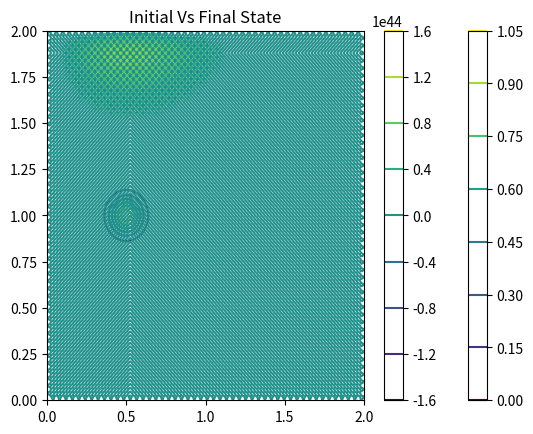

Here is the Python script that generated this plot:

import numpy as np
import matplotlib.pyplot as plt

#Define the domain 
#Domain Size
Lx, Ly = 2.0, 2.0

#Number of grid points
Nx, Ny = 100, 100

#Create grid 
x = np.linspace(0, Lx, Nx)
y = np.linspace(0, Ly, Ny)

#Create mesh
X, Y = np.meshgrid(x,y)
#print(X.shape)

#Initial condition: Gaussian blob
x0, y0 = 0.5, 1.0
sigma = 0.1
u = np.exp(-((X-x0)**2 + (Y - y0)**2)/ sigma**2)

#visualization of initial condition (Figure 1)
plt.contour(X, Y, u)
plt.colorbar()
plt.title("Initial Condition")

#Parameters
#Velocity (constant flow to the right) 
a = 1.0 #x direction
b = 0.0 #y direction

#Diffusion coefficient
D = 0.05
#Time stepping 
dt = 0.002

#Derivatives approximation
dx = x[1] - x[0]
dy = y[1] - y[0]

#One time step function
def step(u):
    u_new = u.copy()

    #Interior points only
    for i in range(1, Nx- 1):
        for j in range(1, Ny-1):
            #First derivatives (upwind for stability)
            du_dx = (u[i, j] - u[i-1, j]) / dx
            du_dy = (u[i, j] - u[i, j-1]) / dy
            #Second derivatives (central difference)
            d2u_dx2 = (u[i+1, j] - 2*u[i, j] + u[i-1, j]) / dx**2
            d2u_dy2 = (u[i, j+1] - 2*u[i, j] + u[i, j-1]) / dy**2
            #Update equation
            #- dt*(a * du_dx + b * du_dy) for transport and diffusion dt*D*(d2u_dx2 + d2u_dy2)
            u_new[i, j] = u[i, j]\
                - dt*(a * du_dx + b * du_dy) \
                + dt*D*(d2u_dx2 + d2u_dy2)
    return u_new        

#Time steps
Nt = 1000


for n in range(Nt):
    u = step(u)

#Final plot (figure 2) 
plt.contour(X, Y, u)
plt.colorbar()
plt.title("Initial Vs Final State")
plt.show()

#create circular obstacle (fake airfoil)
xc, yc = 1.0, 1.0
r = 0.2

mask = (X - xc)**2 + (Y-yc)**2 < r**2

def step(u):
    u_new = u.copy()
    
    for i in range(1, Nx-1):
        for j in range(1, Ny-1):
            
            # 👇 THIS must be inside BOTH loops
            if mask[i, j]:
                u_new[i, j] = 0
                continue
            
            # First derivatives
            du_dx = (u[i, j] - u[i-1, j]) / dx
            du_dy = (u[i, j] - u[i, j-1]) / dy
            
            # Second derivatives
            d2u_dx2 = (u[i+1, j] - 2*u[i, j] + u[i-1, j]) / dx**2
            d2u_dy2 = (u[i, j+1] - 2*u[i, j] + u[i, j-1]) / dy**2
            
            # Update
            u_new[i, j] = u[i, j] \
                - dt*(a * du_dx + b * du_dy) \
                + dt*D*(d2u_dx2 + d2u_dy2)
    
    return u_new


#to alter the motion of the fluid, que can increase the simulation time Nt > 200, increase its velocity >1.0 or increade dt slightly 0.005
